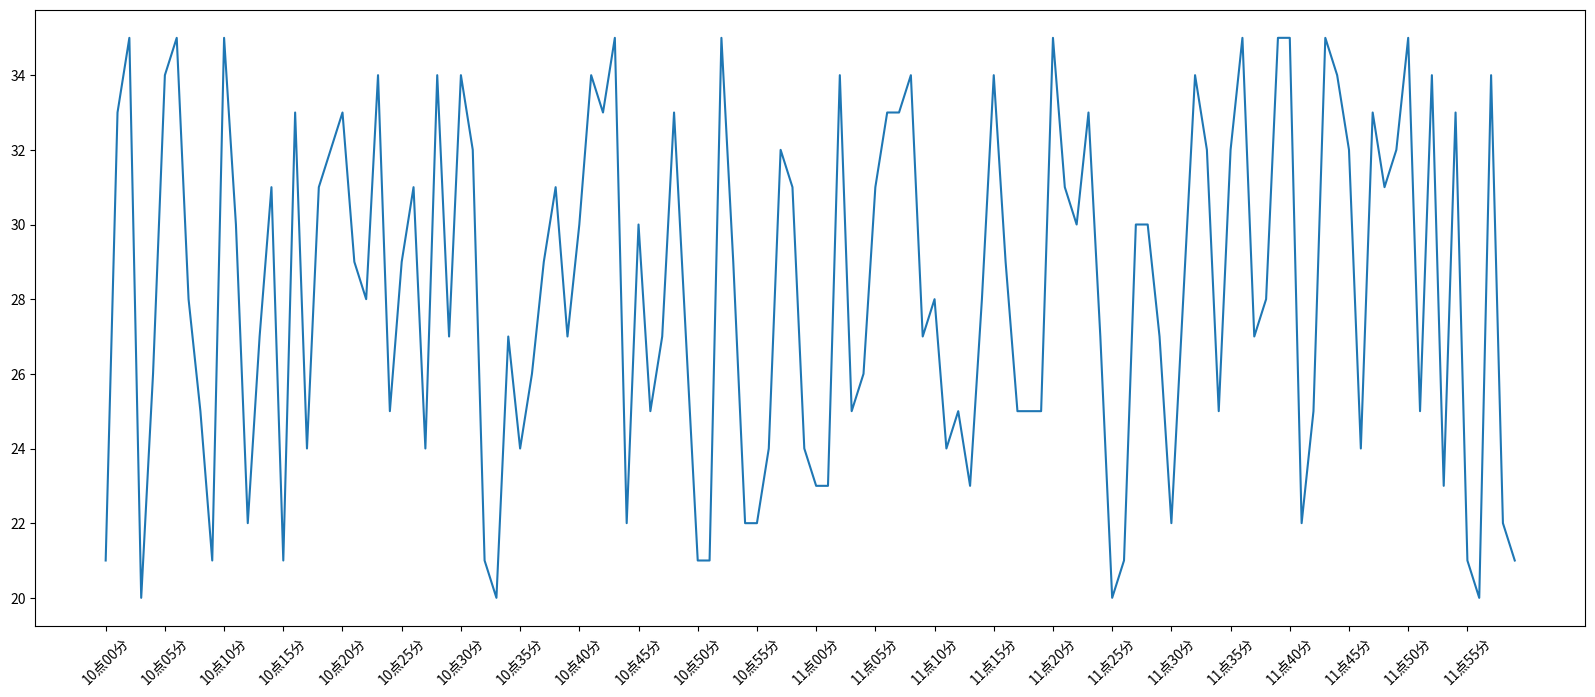

Recreate this plot in Python.
# 那么问题来了:
# 如果列表a表示10点到12点的每一分钟的气温,如何绘制折线图观察每分钟气温的变化情况?
# a= [random.randint(20,35) for i in range(120)]

from matplotlib import pyplot as plt
import random

random.seed(10)  # 设置随机种子，使不同时刻生成的结果都一样
a = [random.randint(20, 35) for i in range(120)]

plt.figure(figsize=(20, 8), dpi=80)

_x = range(120)
_y = a

plt.plot(_x, _y)

# python 数字格式化 {:0>2d} 数字补零 (填充左边, 宽度为2) eg: 05
_x_ticks = ["10点{:0>2d}分".format(i) for i in _x if i < 60]
_x_ticks += ["11点{:0>2d}分".format(i-60) for i in _x if i >= 60]

# 切片，使刻度变稀疏
# rotation：字符串旋转显示
plt.xticks(_x[::5], _x_ticks[::5], rotation=45)

plt.show()
